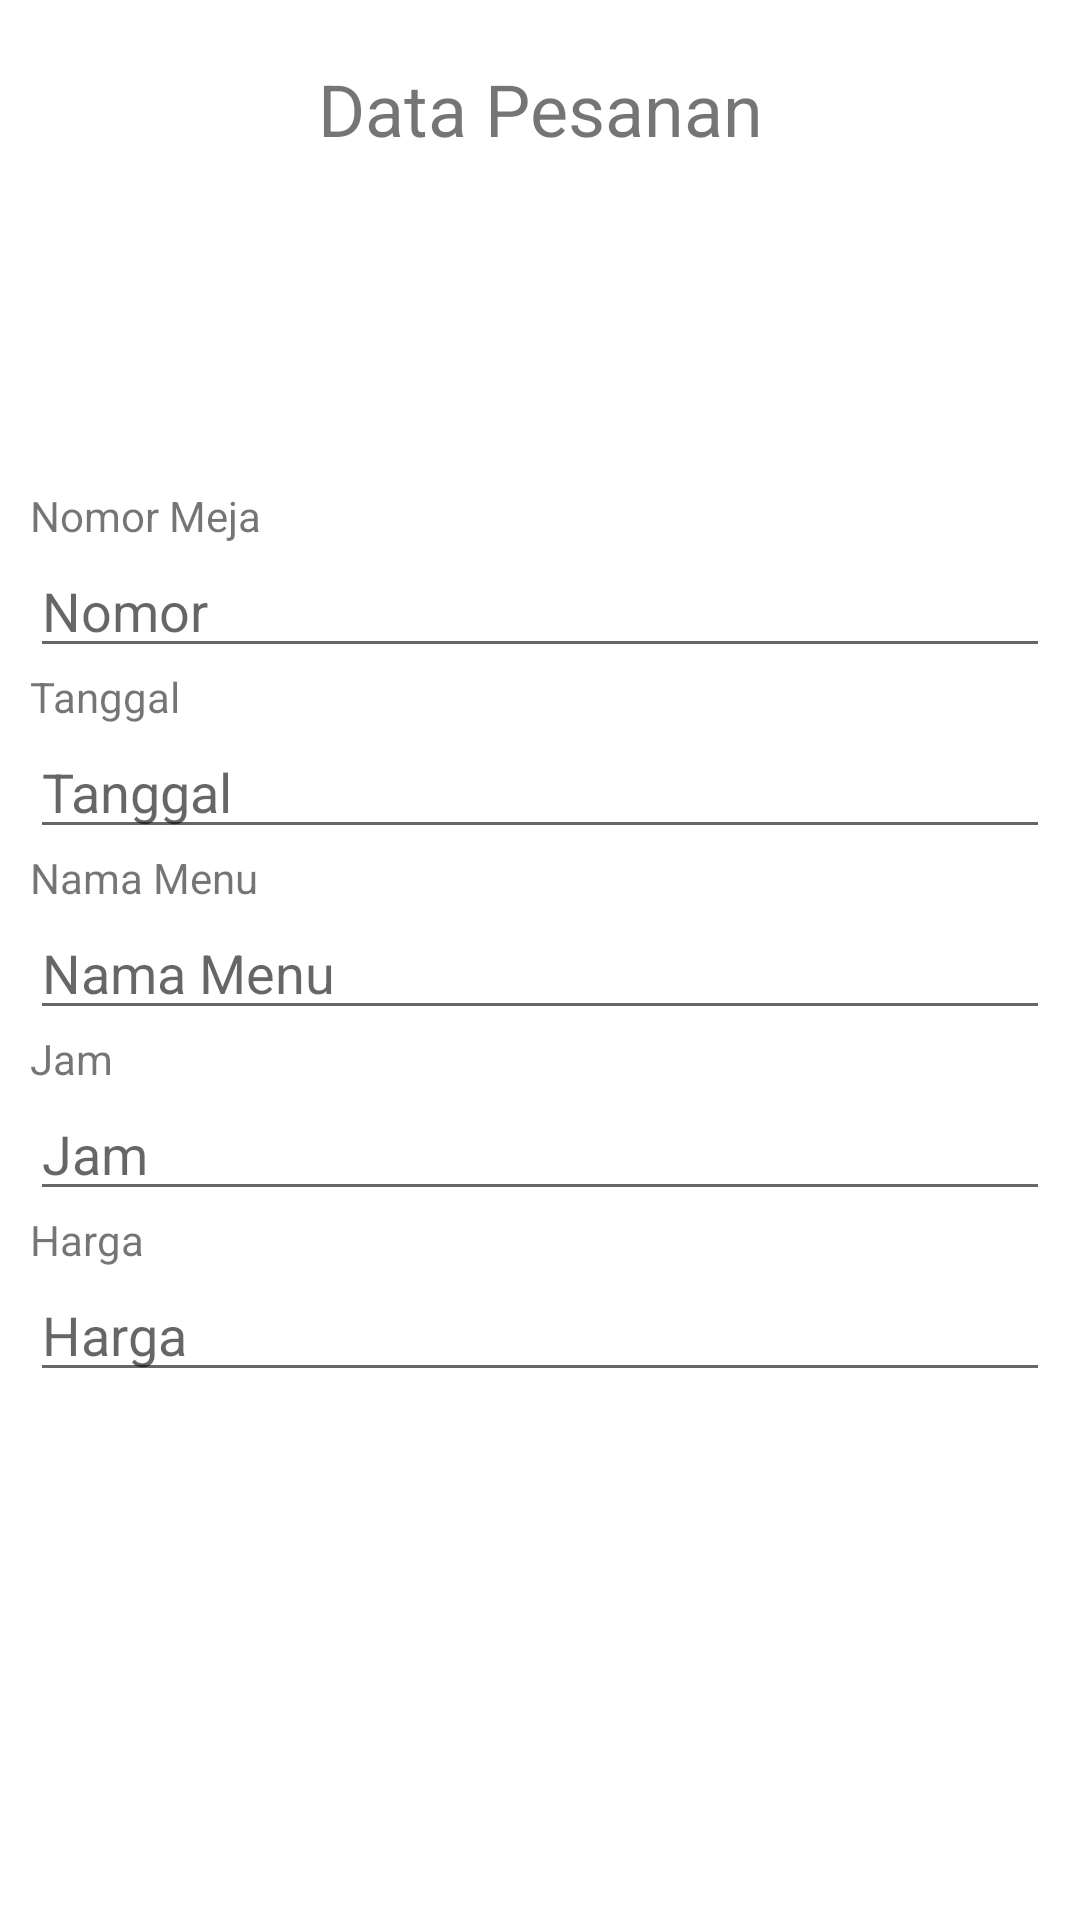

Reconstruct the res/layout file that produces this screen, plus the resources it refers to.
<!-- AndroidManifest.xml: application theme Theme.PesananKu -->
<!-- res/layout/activity_lihat_pesanan.xml -->
<?xml version="1.0" encoding="utf-8"?>
<LinearLayout xmlns:android="http://schemas.android.com/apk/res/android"
    xmlns:app="http://schemas.android.com/apk/res-auto"
    xmlns:tools="http://schemas.android.com/tools"
    android:layout_width="match_parent"
    android:layout_height="match_parent"
    android:orientation="vertical"
    android:padding="10dp"
    tools:context=".LihatPesanan">

    <TextView
        android:id="@+id/tv_judul"
        android:layout_width="match_parent"
        android:layout_height="wrap_content"
        android:padding="10dp"
        android:text="Data Pesanan"
        android:textAlignment="center"
        android:textSize="24sp" />

    <View
        android:id="@+id/view"
        android:layout_width="match_parent"
        android:layout_height="100dp" />

    <TextView
        android:id="@+id/tv_nomorMeja"
        android:layout_width="wrap_content"
        android:layout_height="wrap_content"
        android:text="Nomor Meja" />

    <EditText
        android:id="@+id/et_nomorMeja2"
        android:layout_width="match_parent"
        android:layout_height="wrap_content"
        android:ems="10"
        android:hint="Nomor" />

    <TextView
        android:id="@+id/tv_tgl"
        android:layout_width="wrap_content"
        android:layout_height="wrap_content"
        android:text="Tanggal" />

    <EditText
        android:id="@+id/et_tgl2"
        android:layout_width="match_parent"
        android:layout_height="wrap_content"
        android:ems="10"
        android:hint="Tanggal" />

    <TextView
        android:id="@+id/tv_namaMenu"
        android:layout_width="wrap_content"
        android:layout_height="wrap_content"
        android:text="Nama Menu" />
    <EditText
        android:id="@+id/et_namaMenu2"
        android:layout_width="match_parent"
        android:layout_height="wrap_content"
        android:ems="10"
        android:hint="Nama Menu" />

    <TextView
        android:id="@+id/tv_jam"
        android:layout_width="wrap_content"
        android:layout_height="wrap_content"
        android:text="Jam" />
    <EditText
        android:id="@+id/et_jam2"
        android:layout_width="match_parent"
        android:layout_height="wrap_content"
        android:ems="10"
        android:hint="Jam" />

    <TextView
        android:id="@+id/tv_harga"
        android:layout_width="wrap_content"
        android:layout_height="wrap_content"
        android:text="Harga" />
    <EditText
        android:id="@+id/et_harga2"
        android:layout_width="match_parent"
        android:layout_height="wrap_content"
        android:ems="10"
        android:hint="Harga" />



</LinearLayout>
<!-- resources referenced by this layout -->
<resources>
  <style name="Theme.PesananKu" parent="Theme.MaterialComponents.DayNight.DarkActionBar">
          
          <item name="colorPrimary">@color/purple_500</item>
          <item name="colorPrimaryVariant">@color/purple_700</item>
          <item name="colorOnPrimary">@color/white</item>
          
          <item name="colorSecondary">@color/teal_200</item>
          <item name="colorSecondaryVariant">@color/teal_700</item>
          <item name="colorOnSecondary">@color/black</item>
          
          <item name="android:statusBarColor" tools:targetApi="l">?attr/colorPrimaryVariant</item>
          
      </style>
  <!-- not gathered from this repository: default colours our renderer supplied (Android Studio template values) -->
  <color name="purple_500">#FF6200EE</color>
  <color name="purple_700">#FF3700B3</color>
  <color name="teal_200">#FF03DAC5</color>
  <color name="teal_700">#FF018786</color>
  <color name="black">#FF000000</color>
  <color name="white">#FFFFFFFF</color>
</resources>
